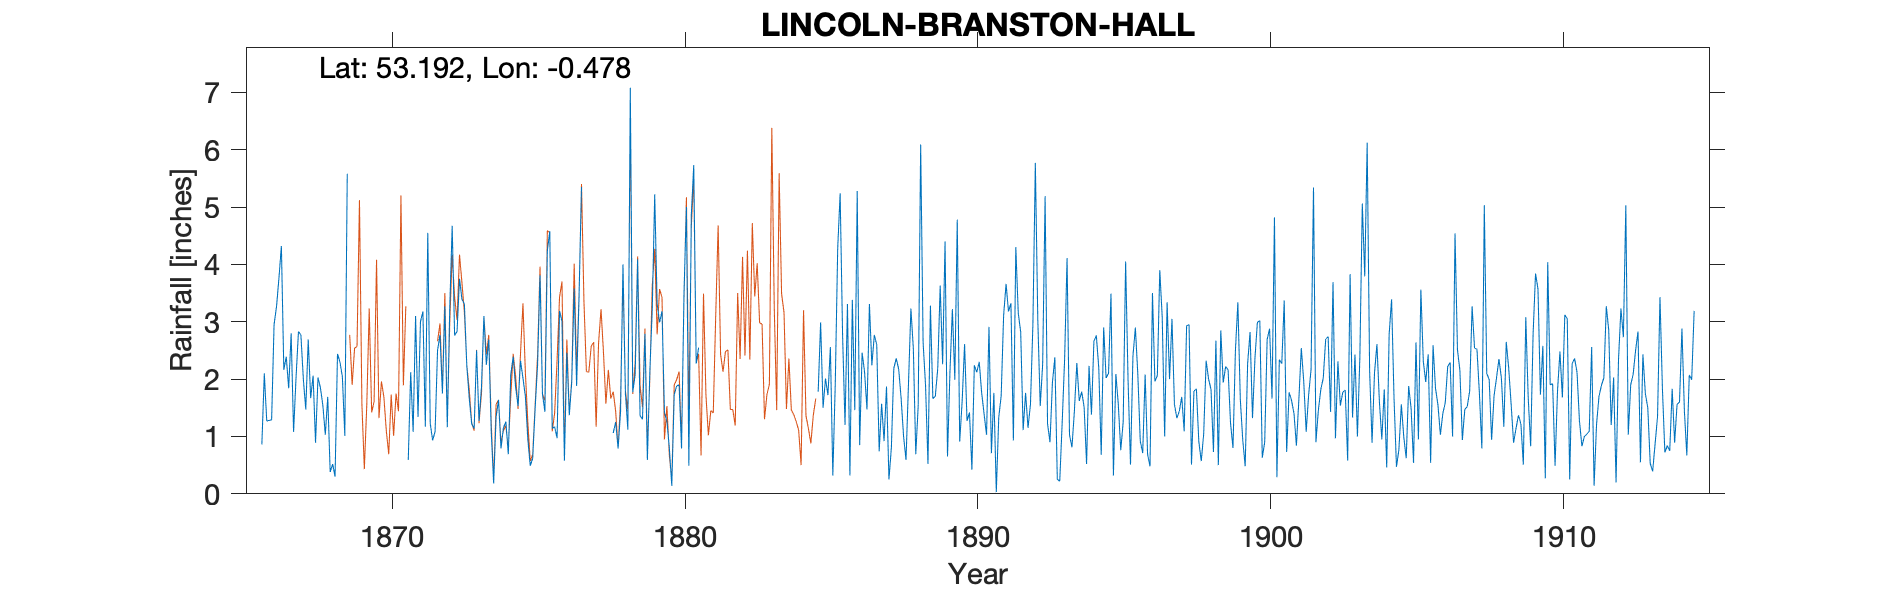

Source data for this figure (header and first rows):
LINCOLN - BRANSTON HALL, , , , , , , , , , , , , , , , , , , , , , , 
Grid ref, TF018672, Long, -0.478, Lat, 53.19, Elevation, 122, ft, , , , , , , , , , , , , , , 
Station no, RR1038, , , , , , , , , , , , , , , , , , , , , , 
, 1866, 1867, 1868, 1869, 1870, 1871, 1872, 1873, 1874, 1875, 1876, 1877, 1878, 1879, 1880, 1881, 1882, 1883, 1884, 1885, 1886, 1887, 1888
January, 0.86, 2.80, 1.85, , , 0.59, 2.50, 2.23, 1.34, 1.70, 1.17, , 1.06, 1.30, 0.14, , , , , 1.78, 3.31, 2.60, 0.59
February, 2.10, 1.08, 1.54, , , 2.12, 2.77, 1.66, 1.64, 0.95, 0.97, , 1.25, 2.79, 1.73, , , , , 2.99, 0.32, 0.74, 1.91
March, 1.27, 2.02, 1.03, , , 1.08, 1.75, 1.22, 0.79, 0.49, 3.19, , 0.79, 0.59, 1.88, , , , , 1.50, 3.38, 1.57, 3.23
April, 1.28, 2.83, 1.69, , , 3.10, 3.27, 1.14, 1.15, 0.62, 3.01, , 1.43, 2.12, 1.90, , , , , 2.01, 1.46, 0.92, 2.53
May, 1.29, 2.77, 0.38, , , 1.34, 1.16, 2.50, 1.26, 1.49, 0.58, , 4.00, 3.22, 0.79, , , , , 1.72, 5.28, 1.87, 0.69
June, 2.95, 2.00, 0.52, , , 3.00, 3.24, 1.27, 0.69, 2.25, 2.46, , 1.75, 5.22, 3.49, , , , , 2.56, 0.85, 0.25, 1.55
July, 3.26, 1.47, 0.30, , , 3.18, 4.67, 1.86, 2.08, 3.81, 1.37, , 1.12, 3.31, 5.00, , , , , 0.32, 2.46, 0.81, 6.09
August, 3.76, 2.69, 2.44, , , 1.17, 2.76, 3.10, 2.39, 1.74, 1.95, , 7.08, 2.99, 0.49, , , , , 1.91, 2.13, 2.19, 2.64
September, 4.32, 1.67, 2.30, , , 4.55, 2.83, 2.25, 1.86, 1.43, 3.58, , 1.77, 3.18, 4.86, , , , , 4.28, 1.47, 2.36, 1.89
October, 2.16, 2.06, 2.04, , , 1.23, 3.75, 2.69, 1.53, 4.24, 1.88, , 2.08, 1.42, 5.73, , , , , 5.24, 3.31, 2.17, 0.52
November, 2.39, 0.89, 1.01, , , 0.93, 3.39, 1.09, 2.32, 4.58, 3.44, , 4.09, 1.27, 2.27, , , , , 2.77, 2.24, 1.66, 3.28
December, 1.84, 2.03, 5.58, , , 1.09, 3.31, 0.18, 2.02, 1.14, 5.35, , 1.36, 0.80, 2.55, , , , , 1.20, 2.77, 1.00, 1.66
Total, 27.48, 24.31, 20.68, , , 23.38, 35.40, 21.19, 19.07, 24.44, 28.95, , 27.78, 28.21, 30.83, , , , , 28.28, 28.98, 18.14, 26.58
TYRain_1860-1869_04_pt1/047, , , , , , , , , , , , , , , , , , , , , , , 
TYRain_1870-1879_06_pt3/031, , , , , , , , , , , , , , , , , , , , , , , 
TYRain_1880-1889_08_pt1/035, , , , , , , , , , , , , , , , , , , , , , , 
TYRain_1880-1889_08_pt1/036, , , , , , , , , , , , , , , , , , , , , , , 
TYRain_1890-1899_13_pt1/161, , , , , , , , , , , , , , , , , , , , , , , 
TYRain_1900-1909_17_pt1/066, , , , , , , , , , , , , , , , , , , , , , , 
TYRain_1910-1919_16_pt1/062, , , , , , , , , , , , , , , , , , , , , , , 
# The 1860s sheet is shared with nearby …, , , , , , , , , , , , , , , , , , , , , , , 
# The 1869 readings are for Longhills Ha…, , , , , , , , , , , , , , , , , , , , , , , 
#, , , , , , , , , , , , , , , , , , , , , , , 
# For a period there were readings in pa…, , , , , , , , , , , , , , , , , , , , , , , 
# Readings stopped at Branston Hall 1881…, , , , , , , , , , , , , , , , , , , , , , , 
